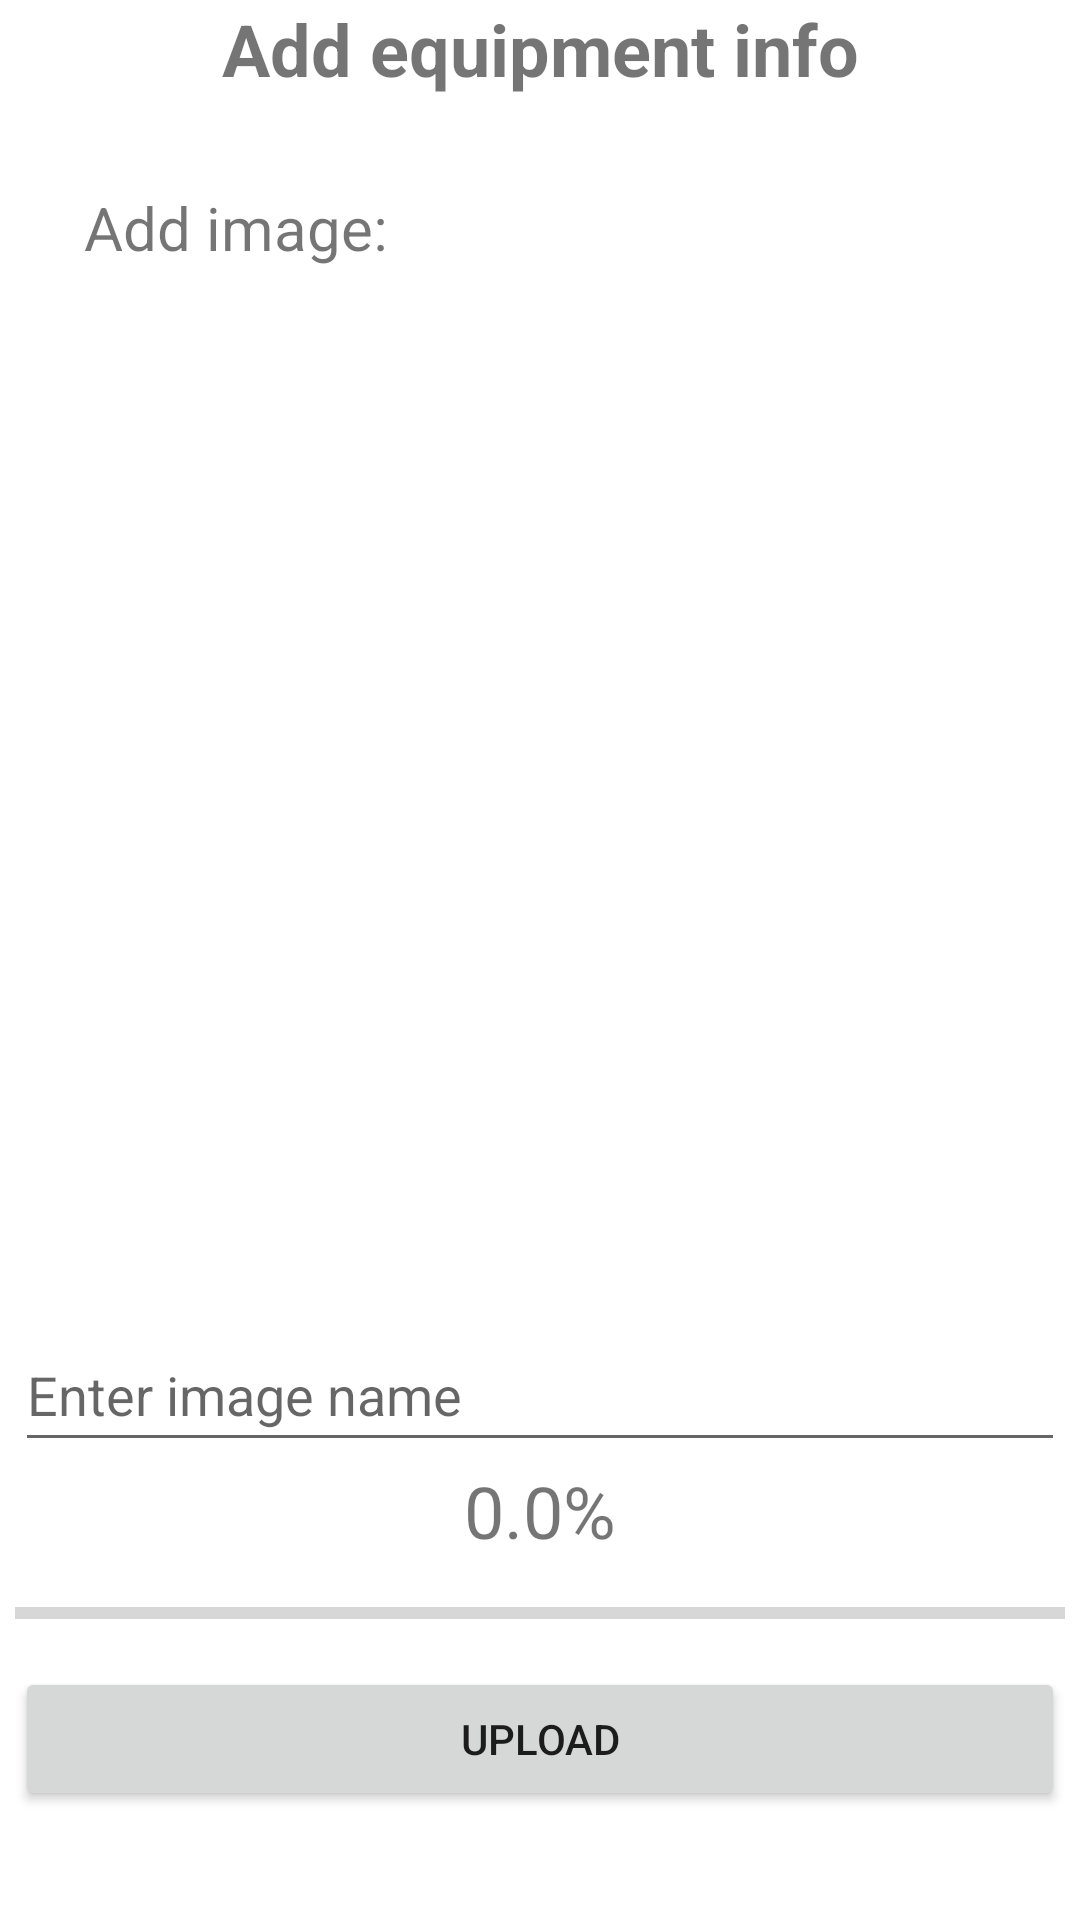

Android layout source for this screen:
<!-- AndroidManifest.xml: application theme Theme.AmoreManager -->
<!-- res/layout/activity_add_equipment.xml -->
<?xml version="1.0" encoding="utf-8"?>
<androidx.constraintlayout.widget.ConstraintLayout xmlns:android="http://schemas.android.com/apk/res/android"
    xmlns:app="http://schemas.android.com/apk/res-auto"
    xmlns:tools="http://schemas.android.com/tools"
    android:layout_width="match_parent"
    android:layout_height="match_parent"
    tools:context=".AddEquipment">

    <EditText
        android:id="@+id/txtImageName"
        android:layout_width="350dp"
        android:layout_height="48dp"
        android:ems="10"
        android:hint="Enter image name"
        android:inputType="textPersonName"
        app:layout_constraintEnd_toEndOf="parent"
        app:layout_constraintStart_toStartOf="parent"
        app:layout_constraintTop_toBottomOf="@+id/imageViewAdd" />

    <ImageView
        android:id="@+id/imageViewAdd"
        android:layout_width="match_parent"
        android:layout_height="350dp"
        app:layout_constraintEnd_toEndOf="parent"
        app:layout_constraintStart_toStartOf="parent"
        app:layout_constraintTop_toBottomOf="@+id/textView2"
        app:srcCompat="@drawable/ic_image" />

    <TextView
        android:id="@+id/textView"
        android:layout_width="wrap_content"
        android:layout_height="wrap_content"
        android:text="Add equipment info"
        android:textSize="24sp"
        android:textStyle="bold"
        app:layout_constraintEnd_toEndOf="parent"
        app:layout_constraintStart_toStartOf="parent"
        app:layout_constraintTop_toTopOf="parent" />

    <TextView
        android:id="@+id/textView2"
        android:layout_width="wrap_content"
        android:layout_height="wrap_content"
        android:layout_marginStart="28dp"
        android:layout_marginTop="30dp"
        android:text="Add image:"
        android:textSize="20sp"
        app:layout_constraintStart_toStartOf="parent"
        app:layout_constraintTop_toBottomOf="@+id/textView" />

    <TextView
        android:id="@+id/textViewProgress"
        android:layout_width="wrap_content"
        android:layout_height="wrap_content"
        android:layout_marginStart="177dp"
        android:layout_marginEnd="177dp"
        android:text="0.0%"
        android:textSize="24sp"
        app:layout_constraintEnd_toEndOf="parent"
        app:layout_constraintStart_toStartOf="parent"
        app:layout_constraintTop_toBottomOf="@+id/txtImageName" />

    <ProgressBar
        android:id="@+id/progressBar_img"
        style="?android:attr/progressBarStyleHorizontal"
        android:layout_width="350dp"
        android:layout_height="wrap_content"
        android:layout_margin="10dp"
        app:layout_constraintEnd_toEndOf="parent"
        app:layout_constraintStart_toStartOf="parent"
        app:layout_constraintTop_toBottomOf="@+id/textViewProgress" />

    <Button
        android:id="@+id/btnUpload"
        android:layout_width="350dp"
        android:layout_height="wrap_content"
        android:layout_marginTop="10dp"
        android:text="Upload"
        app:layout_constraintEnd_toEndOf="parent"
        app:layout_constraintStart_toStartOf="parent"
        app:layout_constraintTop_toBottomOf="@+id/progressBar_img" />
</androidx.constraintlayout.widget.ConstraintLayout>
<!-- resources referenced by this layout -->
<resources>
  <style name="Theme.AmoreManager" parent="Theme.MaterialComponents.DayNight.DarkActionBar">
          
          <item name="colorPrimary">@color/black</item>
          <item name="colorPrimaryVariant">@color/semi_black</item>
          <item name="colorOnPrimary">@color/white</item>
          
          <item name="colorSecondary">@color/teal_200</item>
          <item name="colorSecondaryVariant">@color/teal_700</item>
          <item name="colorOnSecondary">@color/black</item>
          
          <item name="android:statusBarColor">?attr/colorPrimaryVariant</item>
          
      </style>
  <color name="black">#FF000000</color>
  <color name="semi_black">#252626</color>
  <color name="white">#FFFFFFFF</color>
  <color name="teal_200">#FF03DAC5</color>
  <color name="teal_700">#FF018786</color>
</resources>
